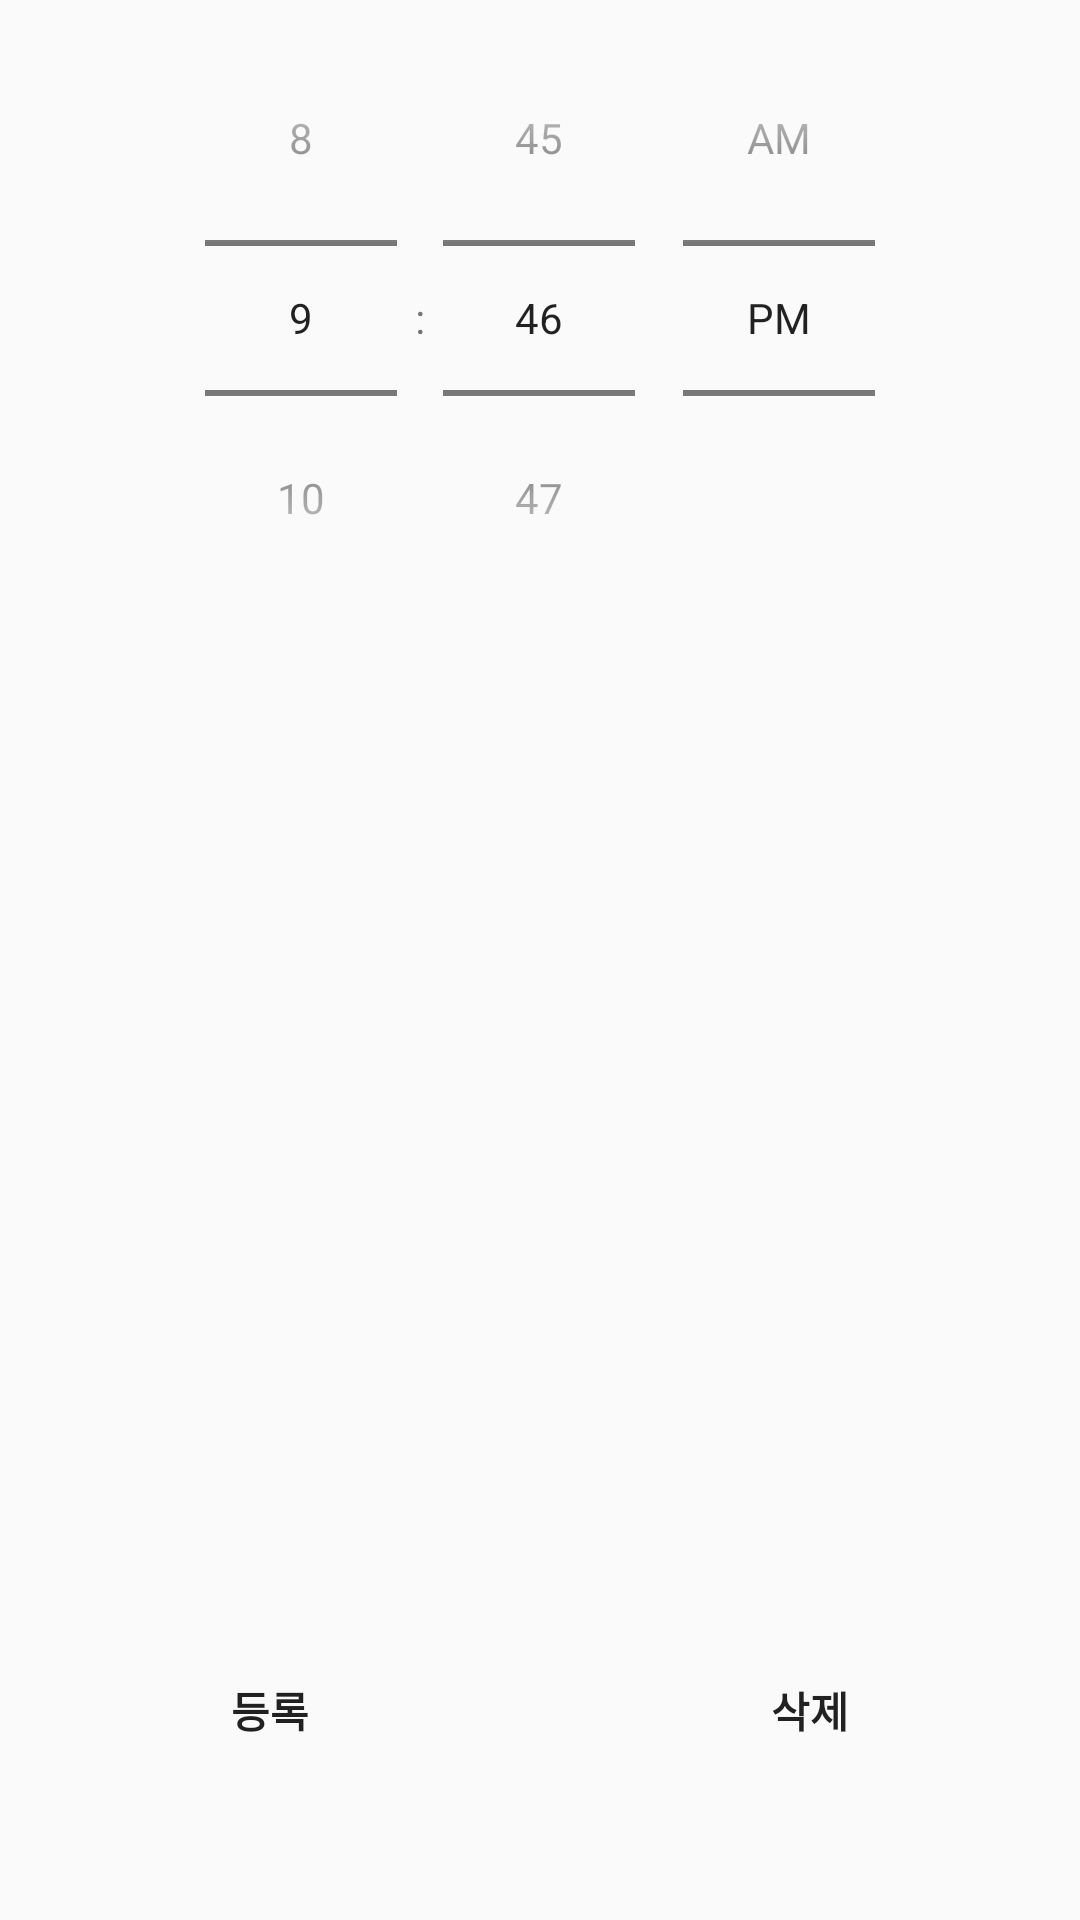

Reconstruct the res/layout file that produces this screen, plus the resources it refers to.
<!-- AndroidManifest.xml: application theme MaterialTheme -->
<!-- res/layout/activity_alarm_setting.xml -->
<?xml version="1.0" encoding="utf-8"?>
<LinearLayout xmlns:android="http://schemas.android.com/apk/res/android"
    android:orientation="vertical"
    android:layout_width="match_parent"
    android:fontFamily="@font/nsbold"
    android:layout_height="match_parent">
    
    <TimePicker
        android:id="@+id/timepicker"
        android:layout_width="match_parent"
        android:layout_height="300dp"
        android:timePickerMode="spinner"
        android:layout_gravity="center">
    </TimePicker>

    <LinearLayout
        android:layout_width="match_parent"
        android:layout_height="match_parent"
        android:orientation="horizontal">

        <Button
            android:id="@+id/setting_btn"
            android:layout_width="match_parent"
            android:layout_weight="1"
            android:layout_marginHorizontal="15dp"
            android:layout_marginTop="100dp"
            android:layout_height="50dp"
            android:layout_gravity="center"
            android:background="@drawable/button_background"
            android:text="등록"
            android:textStyle="bold"/>

        <Button
            android:id="@+id/delete_btn"
            android:layout_width="match_parent"
            android:layout_weight="1"
            android:layout_marginHorizontal="15dp"
            android:layout_marginTop="100dp"
            android:layout_height="50dp"
            android:layout_gravity="center"
            android:background="@drawable/button_background"
            android:text="삭제"
            android:textStyle="bold"/>

    </LinearLayout>


</LinearLayout>
<!-- resources referenced by this layout -->
<resources>
  <style name="MaterialTheme" parent="Theme.AppCompat.Light.NoActionBar">
          <item name="colorPrimary">@color/colorPrimary</item>
          <item name="colorPrimaryDark">@color/colorPrimaryDark</item>
          <item name="colorAccent">@color/colorAccent</item>
          <item name="android:windowContentOverlay">@null</item>
          <item name="elevation">0dp</item>
      </style>
  <color name="colorPrimary">#FFE400</color>
  <color name="colorPrimaryDark">#FF9800</color>
  <color name="colorAccent">#425066</color>
</resources>
